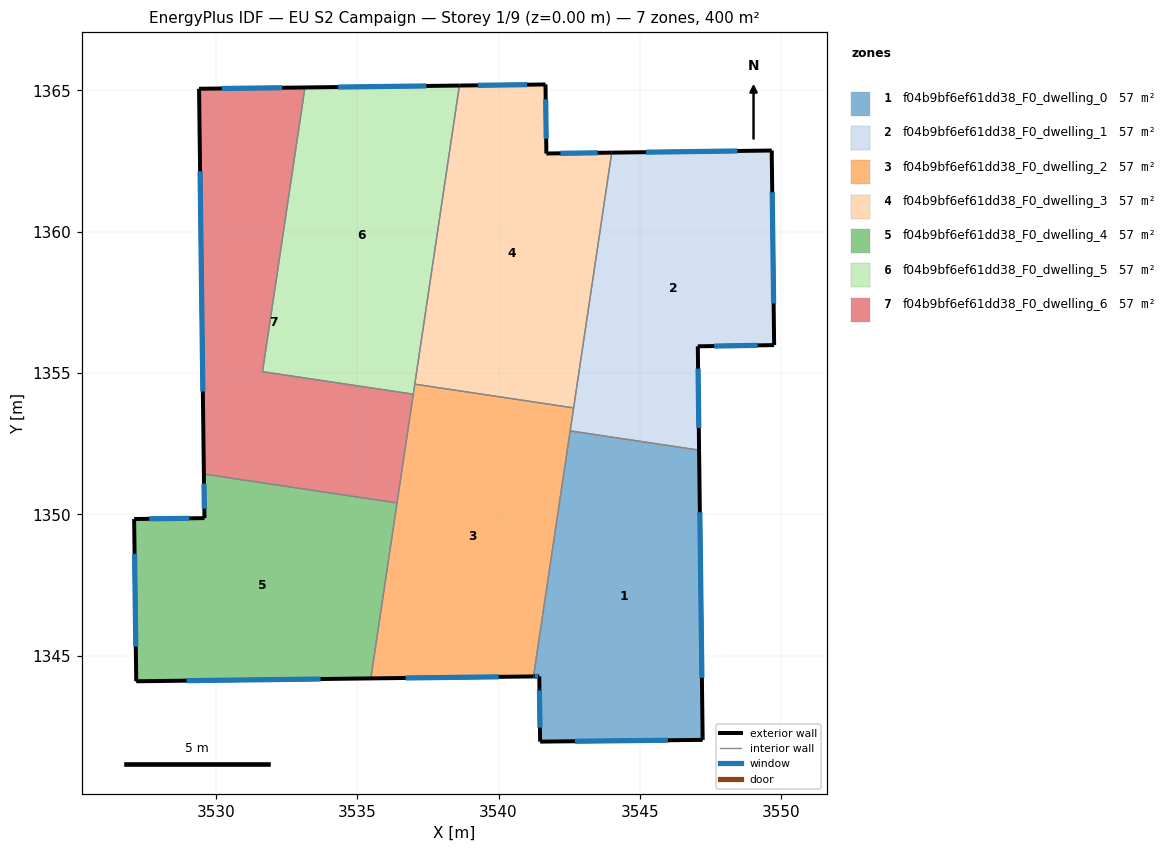
=== STOREY PLAN SPEC (per zone: floor XY polygon, exterior-wall plan segments, windows/doors) ===
zone 1: f04b9bf6ef61dd38_F0_dwelling_0  (57.1 m²)
  floor: (3547.09, 1352.27) (3547.22, 1342.02) (3541.47, 1341.96) (3541.44, 1344.27) (3541.24, 1344.27) (3542.53, 1352.95)
  exterior wall: (3541.44, 1344.27) – (3541.47, 1341.96)  [2.3 m]
    window: (3541.45, 1343.78) – (3541.47, 1342.46)  [2.3 m²]
  exterior wall: (3541.24, 1344.27) – (3541.44, 1344.27)  [0.2 m]
    window: (3541.28, 1344.27) – (3541.40, 1344.27)  [0.2 m²]
  exterior wall: (3547.22, 1342.02) – (3547.09, 1352.27)  [10.2 m]
    window: (3547.19, 1344.22) – (3547.12, 1350.08)  [10.0 m²]
  exterior wall: (3541.47, 1341.96) – (3547.22, 1342.02)  [5.7 m]
    window: (3542.70, 1341.98) – (3545.99, 1342.01)  [5.6 m²]
  interior walls: 2
zone 2: f04b9bf6ef61dd38_F0_dwelling_1  (57.2 m²)
  floor: (3549.66, 1362.87) (3549.75, 1355.99) (3547.05, 1355.94) (3547.09, 1352.27) (3542.53, 1352.95) (3544.01, 1362.79)
  exterior wall: (3549.66, 1362.87) – (3544.01, 1362.79)  [5.7 m]
    window: (3548.45, 1362.85) – (3545.22, 1362.81)  [5.5 m²]
  exterior wall: (3549.75, 1355.99) – (3549.66, 1362.87)  [6.9 m]
    window: (3549.73, 1357.46) – (3549.68, 1361.39)  [6.7 m²]
  exterior wall: (3547.05, 1355.94) – (3549.75, 1355.99)  [2.7 m]
    window: (3547.63, 1355.95) – (3549.17, 1355.98)  [2.6 m²]
  exterior wall: (3547.09, 1352.27) – (3547.05, 1355.94)  [3.7 m]
    window: (3547.08, 1353.06) – (3547.06, 1355.16)  [3.6 m²]
  interior walls: 3
zone 3: f04b9bf6ef61dd38_F0_dwelling_2  (57.2 m²)
  floor: (3542.66, 1353.76) (3541.24, 1344.27) (3535.48, 1344.20) (3537.04, 1354.60)
  exterior wall: (3535.48, 1344.20) – (3541.24, 1344.27)  [5.8 m]
    window: (3536.72, 1344.21) – (3540.01, 1344.25)  [5.6 m²]
  interior walls: 6
zone 4: f04b9bf6ef61dd38_F0_dwelling_3  (57.1 m²)
  floor: (3541.66, 1365.20) (3541.69, 1362.76) (3544.01, 1362.79) (3542.66, 1353.76) (3537.04, 1354.60) (3538.62, 1365.17)
  exterior wall: (3541.66, 1365.20) – (3538.62, 1365.17)  [3.0 m]
    window: (3541.01, 1365.20) – (3539.27, 1365.17)  [3.0 m²]
  exterior wall: (3541.69, 1362.76) – (3541.66, 1365.20)  [2.4 m]
    window: (3541.69, 1363.29) – (3541.67, 1364.68)  [2.4 m²]
  exterior wall: (3544.01, 1362.79) – (3541.69, 1362.76)  [2.3 m]
    window: (3543.51, 1362.79) – (3542.19, 1362.77)  [2.3 m²]
  interior walls: 3
zone 5: f04b9bf6ef61dd38_F0_dwelling_4  (57.1 m²)
  floor: (3536.41, 1350.40) (3535.48, 1344.20) (3527.19, 1344.10) (3527.11, 1349.83) (3529.60, 1349.87) (3529.58, 1351.42)
  exterior wall: (3527.19, 1344.10) – (3535.48, 1344.20)  [8.3 m]
    window: (3528.96, 1344.12) – (3533.71, 1344.18)  [8.1 m²]
  exterior wall: (3527.11, 1349.83) – (3527.19, 1344.10)  [5.7 m]
    window: (3527.13, 1348.61) – (3527.17, 1345.33)  [5.6 m²]
  exterior wall: (3529.60, 1349.87) – (3527.11, 1349.83)  [2.5 m]
    window: (3529.07, 1349.86) – (3527.65, 1349.84)  [2.4 m²]
  exterior wall: (3529.58, 1351.42) – (3529.60, 1349.87)  [1.6 m]
    window: (3529.58, 1351.09) – (3529.60, 1350.20)  [1.5 m²]
  interior walls: 2
zone 6: f04b9bf6ef61dd38_F0_dwelling_5  (57.2 m²)
  floor: (3538.62, 1365.17) (3536.99, 1354.25) (3531.65, 1355.05) (3533.16, 1365.10)
  exterior wall: (3538.62, 1365.17) – (3533.16, 1365.10)  [5.5 m]
    window: (3537.45, 1365.15) – (3534.32, 1365.11)  [5.4 m²]
  interior walls: 4
zone 7: f04b9bf6ef61dd38_F0_dwelling_6  (57.1 m²)
  floor: (3533.16, 1365.10) (3531.65, 1355.05) (3536.99, 1354.25) (3536.41, 1350.40) (3529.58, 1351.42) (3529.41, 1365.05)
  exterior wall: (3529.41, 1365.05) – (3529.58, 1351.42)  [13.6 m]
    window: (3529.45, 1362.13) – (3529.54, 1354.34)  [13.4 m²]
  exterior wall: (3533.16, 1365.10) – (3529.41, 1365.05)  [3.7 m]
    window: (3532.35, 1365.09) – (3530.21, 1365.06)  [3.7 m²]
  interior walls: 4

=== DERIVED (storey summary) ===
Building: EU S2 Campaign
Storey: 1 of 9  (floor level z = 0.00 m)
Storey gross floor area: 400.0 m²
Zones on this storey: 7
  - f04b9bf6ef61dd38_F0_dwelling_0: floor 57.1 m²; exterior wall 18.5 m (55.5 m²); 4 window(s) 18.1 m²; WWR 32.7%
  - f04b9bf6ef61dd38_F0_dwelling_1: floor 57.2 m²; exterior wall 18.9 m (56.7 m²); 4 window(s) 18.5 m²; WWR 32.7%
  - f04b9bf6ef61dd38_F0_dwelling_2: floor 57.2 m²; exterior wall 5.8 m (17.3 m²); 1 window(s) 5.6 m²; WWR 32.7%
  - f04b9bf6ef61dd38_F0_dwelling_3: floor 57.1 m²; exterior wall 7.8 m (23.4 m²); 3 window(s) 7.6 m²; WWR 32.7%
  - f04b9bf6ef61dd38_F0_dwelling_4: floor 57.1 m²; exterior wall 18.1 m (54.2 m²); 4 window(s) 17.7 m²; WWR 32.7%
  - f04b9bf6ef61dd38_F0_dwelling_5: floor 57.2 m²; exterior wall 5.5 m (16.4 m²); 1 window(s) 5.4 m²; WWR 32.7%
  - f04b9bf6ef61dd38_F0_dwelling_6: floor 57.1 m²; exterior wall 17.4 m (52.1 m²); 2 window(s) 17.0 m²; WWR 32.7%
Zone adjacency (shared interzone walls):
  - f04b9bf6ef61dd38_F0_dwelling_0 ↔ f04b9bf6ef61dd38_F0_dwelling_1
  - f04b9bf6ef61dd38_F0_dwelling_0 ↔ f04b9bf6ef61dd38_F0_dwelling_2
  - f04b9bf6ef61dd38_F0_dwelling_1 ↔ f04b9bf6ef61dd38_F0_dwelling_2
  - f04b9bf6ef61dd38_F0_dwelling_1 ↔ f04b9bf6ef61dd38_F0_dwelling_3
  - f04b9bf6ef61dd38_F0_dwelling_2 ↔ f04b9bf6ef61dd38_F0_dwelling_3
  - f04b9bf6ef61dd38_F0_dwelling_2 ↔ f04b9bf6ef61dd38_F0_dwelling_4
  - f04b9bf6ef61dd38_F0_dwelling_2 ↔ f04b9bf6ef61dd38_F0_dwelling_5
  - f04b9bf6ef61dd38_F0_dwelling_2 ↔ f04b9bf6ef61dd38_F0_dwelling_6
  - f04b9bf6ef61dd38_F0_dwelling_3 ↔ f04b9bf6ef61dd38_F0_dwelling_5
  - f04b9bf6ef61dd38_F0_dwelling_4 ↔ f04b9bf6ef61dd38_F0_dwelling_6
  - f04b9bf6ef61dd38_F0_dwelling_5 ↔ f04b9bf6ef61dd38_F0_dwelling_6